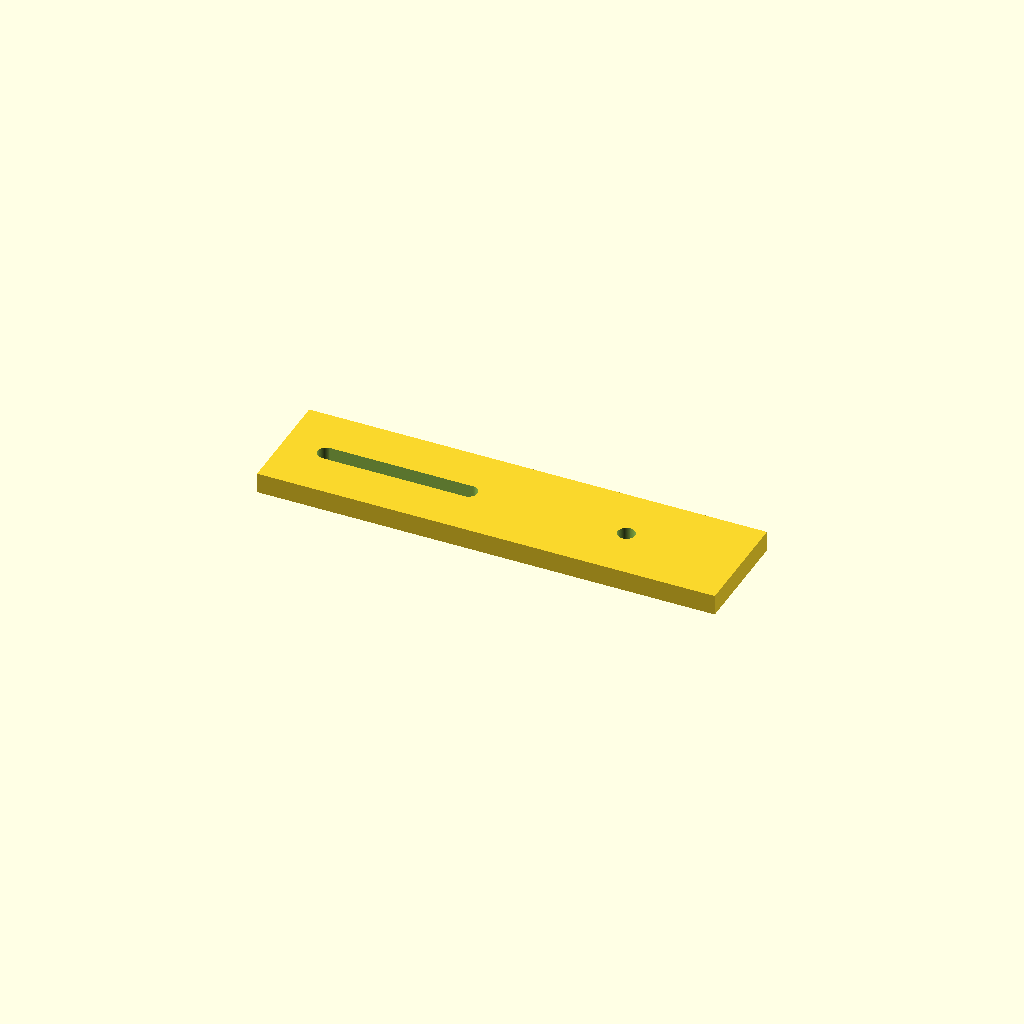
Cell 1: the model at its default parameters.
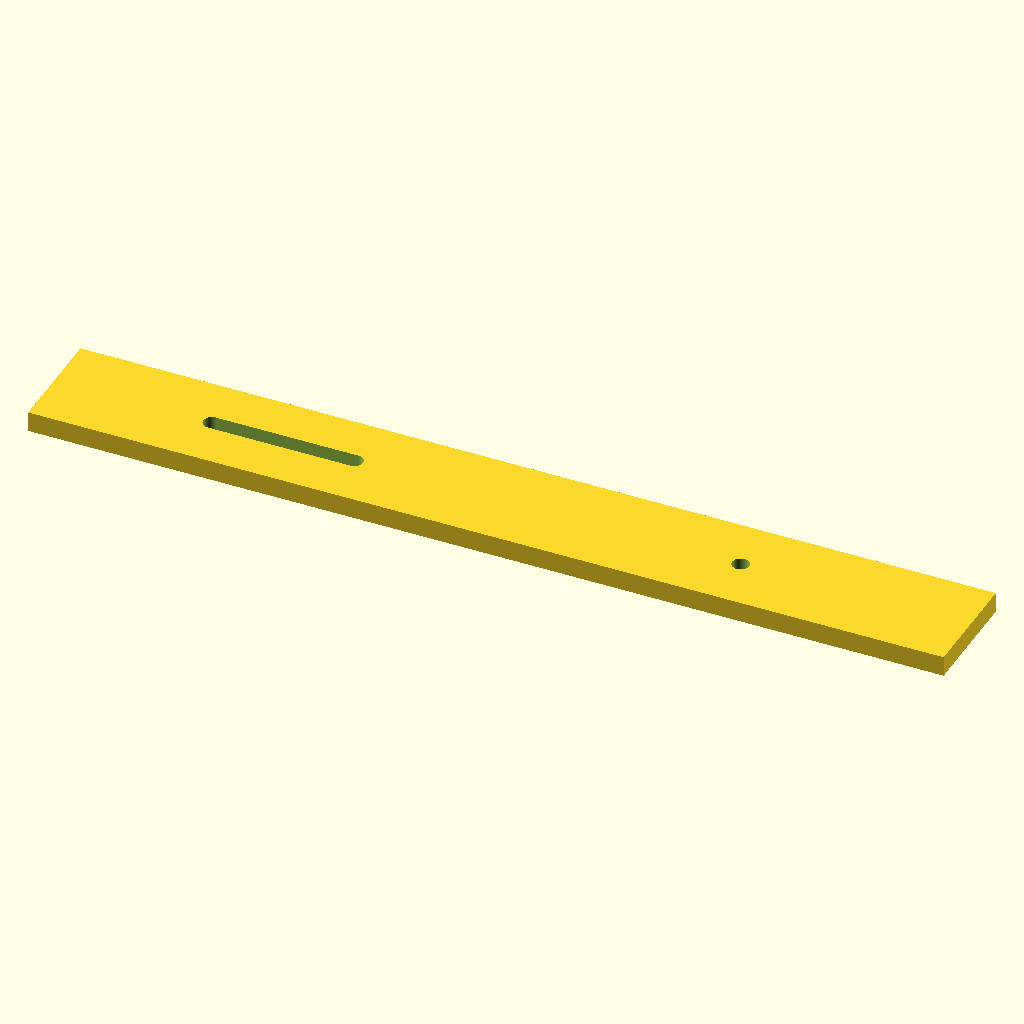
Cell 2 — length set to 180, the other parameters unchanged.
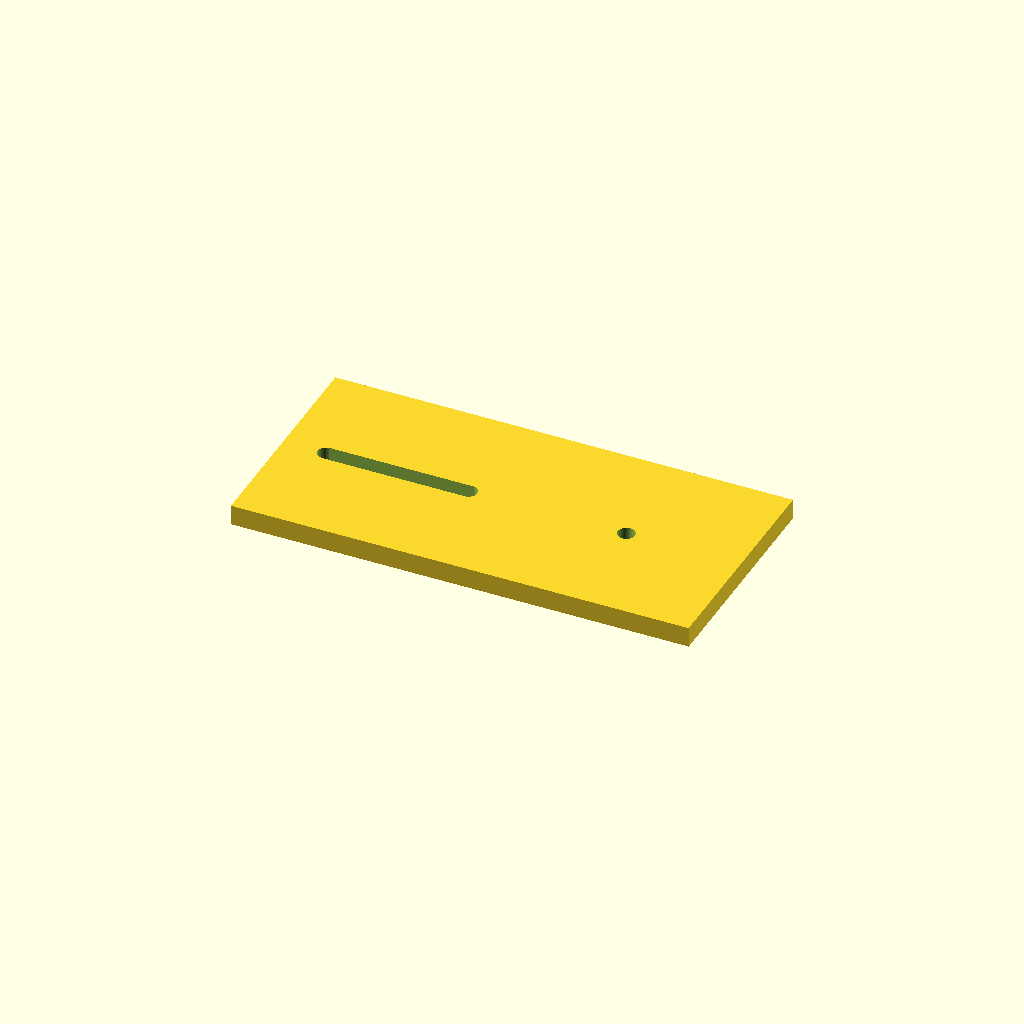
Cell 3: the same model with width = 44.
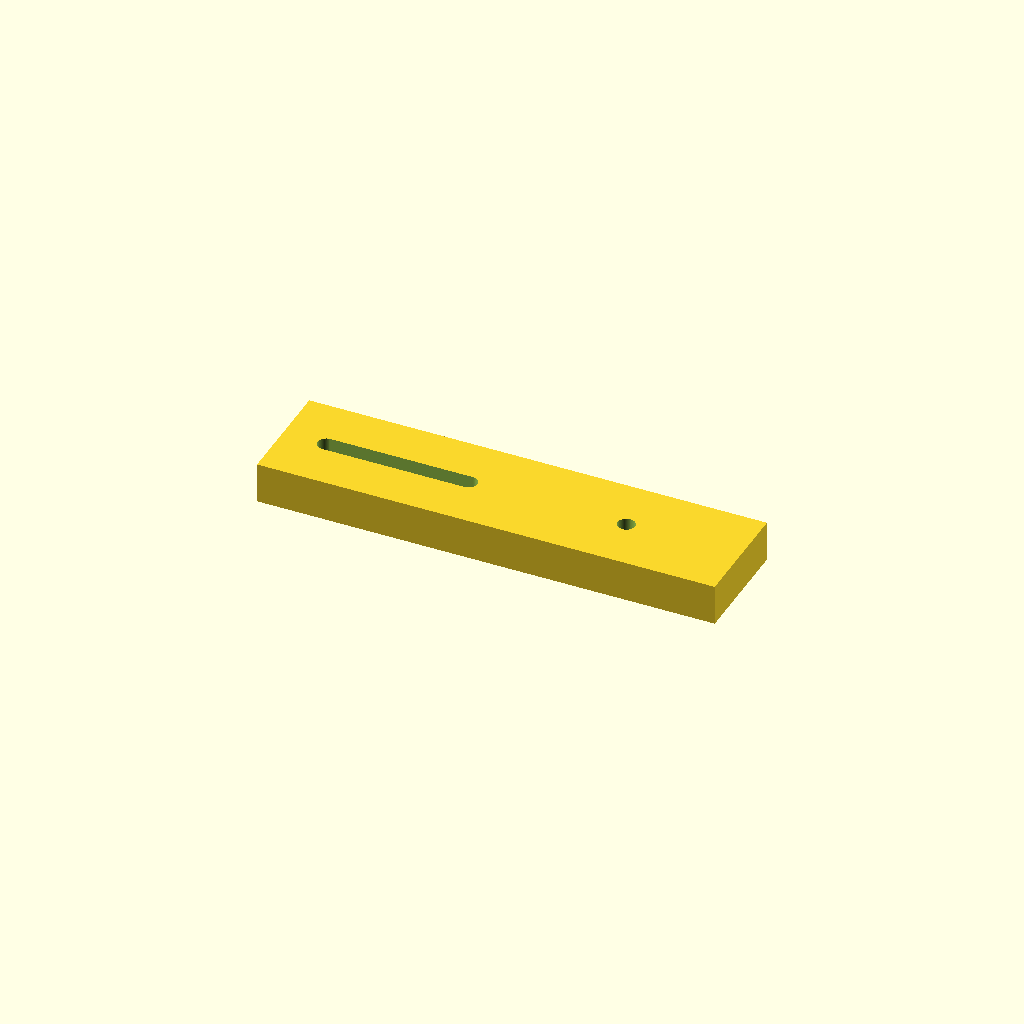
Cell 4: thickness = 8 (everything else at default).
One fixed orthographic camera (rotation 55°, 0°, 25°; colour scheme Cornfield) for every cell.
The OpenSCAD source (optional_data/data/parts/part_0828.scad):
// Adjustable sensor mounting tab.
$fn = 60;
eps = 0.02;
length = 90;
width = 22;
thickness = 4;
slot_l = 28;
module slot(x) { hull() { translate([x-slot_l/2,0,-thickness/2-eps]) cylinder(d=3.4,h=thickness+2*eps); translate([x+slot_l/2,0,-thickness/2-eps]) cylinder(d=3.4,h=thickness+2*eps); } }
difference() { cube([length,width,thickness],center=true); slot(-length/4); translate([length/4,0,-thickness/2-eps]) cylinder(d=3.4,h=thickness+2*eps); }
Customizer parameters (derived from the source; name, type, default, range or options):
eps: number, default 0.02
length: number, default 90
width: number, default 22
thickness: number, default 4
slot_l: number, default 28
